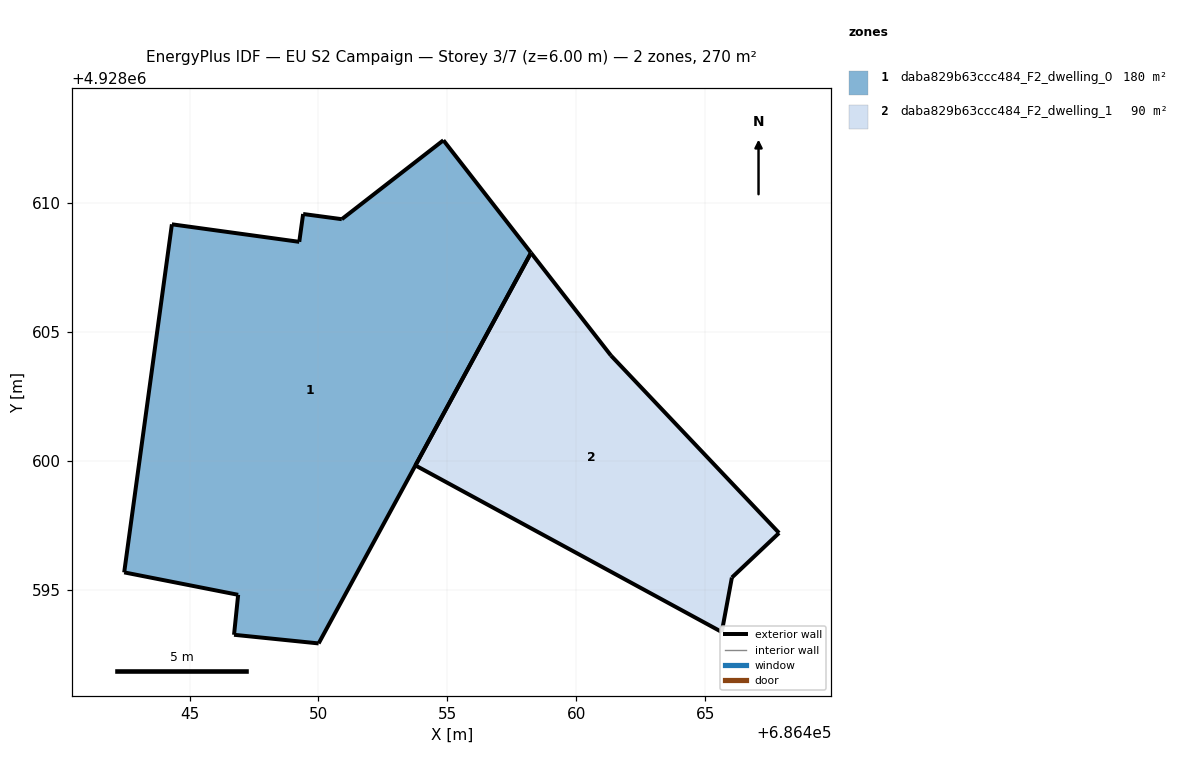
=== STOREY PLAN SPEC (per zone: floor XY polygon, exterior-wall plan segments, windows/doors) ===
zone 1: daba829b63ccc484_F2_dwelling_0  (180.2 m²)
  floor: (686450.00, 4928592.92) (686458.24, 4928608.07) (686454.84, 4928612.44) (686450.90, 4928609.38) (686449.40, 4928609.58) (686449.25, 4928608.50) (686444.31, 4928609.18) (686442.46, 4928595.68) (686446.88, 4928594.81) (686446.72, 4928593.26)
  exterior wall: (686454.84, 4928612.44) – (686458.24, 4928608.07)  [5.5 m]
  exterior wall: (686458.24, 4928608.07) – (686450.01, 4928592.92)  [17.2 m]
  exterior wall: (686450.01, 4928592.92) – (686446.72, 4928593.26)  [3.3 m]
  exterior wall: (686446.72, 4928593.26) – (686446.88, 4928594.81)  [1.6 m]
  exterior wall: (686446.88, 4928594.81) – (686442.46, 4928595.68)  [4.5 m]
  exterior wall: (686442.46, 4928595.68) – (686444.31, 4928609.18)  [13.6 m]
  exterior wall: (686444.31, 4928609.18) – (686449.25, 4928608.50)  [5.0 m]
  exterior wall: (686449.25, 4928608.50) – (686449.40, 4928609.58)  [1.1 m]
  exterior wall: (686449.40, 4928609.58) – (686450.90, 4928609.38)  [1.5 m]
  exterior wall: (686450.90, 4928609.38) – (686454.84, 4928612.44)  [5.0 m]
zone 2: daba829b63ccc484_F2_dwelling_1  (90.1 m²)
  floor: (686465.64, 4928593.37) (686466.03, 4928595.48) (686467.86, 4928597.21) (686461.34, 4928604.09) (686458.24, 4928608.07) (686453.76, 4928599.83)
  exterior wall: (686465.64, 4928593.37) – (686453.76, 4928599.83)  [13.5 m]
  exterior wall: (686453.76, 4928599.83) – (686458.24, 4928608.07)  [9.4 m]
  exterior wall: (686458.24, 4928608.07) – (686461.34, 4928604.09)  [5.1 m]
  exterior wall: (686461.34, 4928604.09) – (686467.86, 4928597.21)  [9.5 m]
  exterior wall: (686467.86, 4928597.21) – (686466.03, 4928595.48)  [2.5 m]
  exterior wall: (686466.03, 4928595.48) – (686465.64, 4928593.37)  [2.1 m]

=== DERIVED (storey summary) ===
Building: EU S2 Campaign
Storey: 3 of 7  (floor level z = 6.00 m)
Storey gross floor area: 270.3 m²
Zones on this storey: 2
  - daba829b63ccc484_F2_dwelling_0: floor 180.2 m²; exterior wall 58.3 m (175.0 m²); WWR 0.0%
  - daba829b63ccc484_F2_dwelling_1: floor 90.1 m²; exterior wall 42.1 m (126.3 m²); WWR 0.0%
Zone adjacency: (none detected)